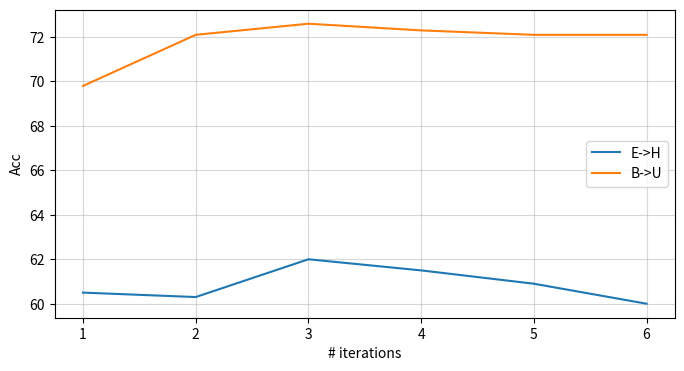

This figure's Python source: (Note: this script raises an exception after producing the figure.)
import matplotlib.pyplot as plt
import os.path as osp
import numpy as np
if __name__ == '__main__':
    fig_dir = '/home/<user>/Documents/Lin/Understanding Long-term Activity/eccv22_img2vid/figs'


    # results = [ 60.5,60.3 ,62.0 ,61.5,60.9,60.0,62.2,62.2 ,60.9 ,58.7,60.5 ]
    results1 = [ 60.5,60.3 ,62.0 ,61.5,60.9, 60.0 ]
    # results2 = [ 99.2, 99.3 ,99.1 ,99.2, 99.2 ]
    results3 = [ 69.8, 72.1,72.6, 72.3, 72.1, 72.1 ]

    # n_iters = list(range(1, 12))
    n_iters = list(range(1, 7))

    # major_ticks = np.arange(58, 63, 1)
    # minor_ticks = np.arange(58, 63, 0.1)

    fig = plt.figure(figsize=(8, 4))
    ax = fig.add_subplot(1, 1, 1)

    plt.plot( n_iters, results1)
    # plt.plot( n_iters, results2)
    plt.plot( n_iters, results3)
    plt.xlabel('# iterations')
    plt.ylabel('Acc')
    # plt.ylim(58, 63)

    ax.set_xticks( n_iters)
    # ax.set_xticks(minor_ticks, minor=True)
    # ax.set_yticks(major_ticks)
    # ax.set_yticks(minor_ticks, minor=True)

    # And a corresponding grid
    ax.grid(which='both')

    # Or if you want different settings for the grids:
    ax.grid(which='minor', alpha=0.2)
    ax.grid(which='major', alpha=0.5)
    plt.legend(['E->H', 'B->U' ])
    # plt.legend(['E->H', 'S->U', 'B->U' ])

    plt.grid(True)
    plt.show()

    fig.savefig(osp.join(fig_dir, 'n_iters_vs_performance_e2h_rebuttal_v3.svg'))

